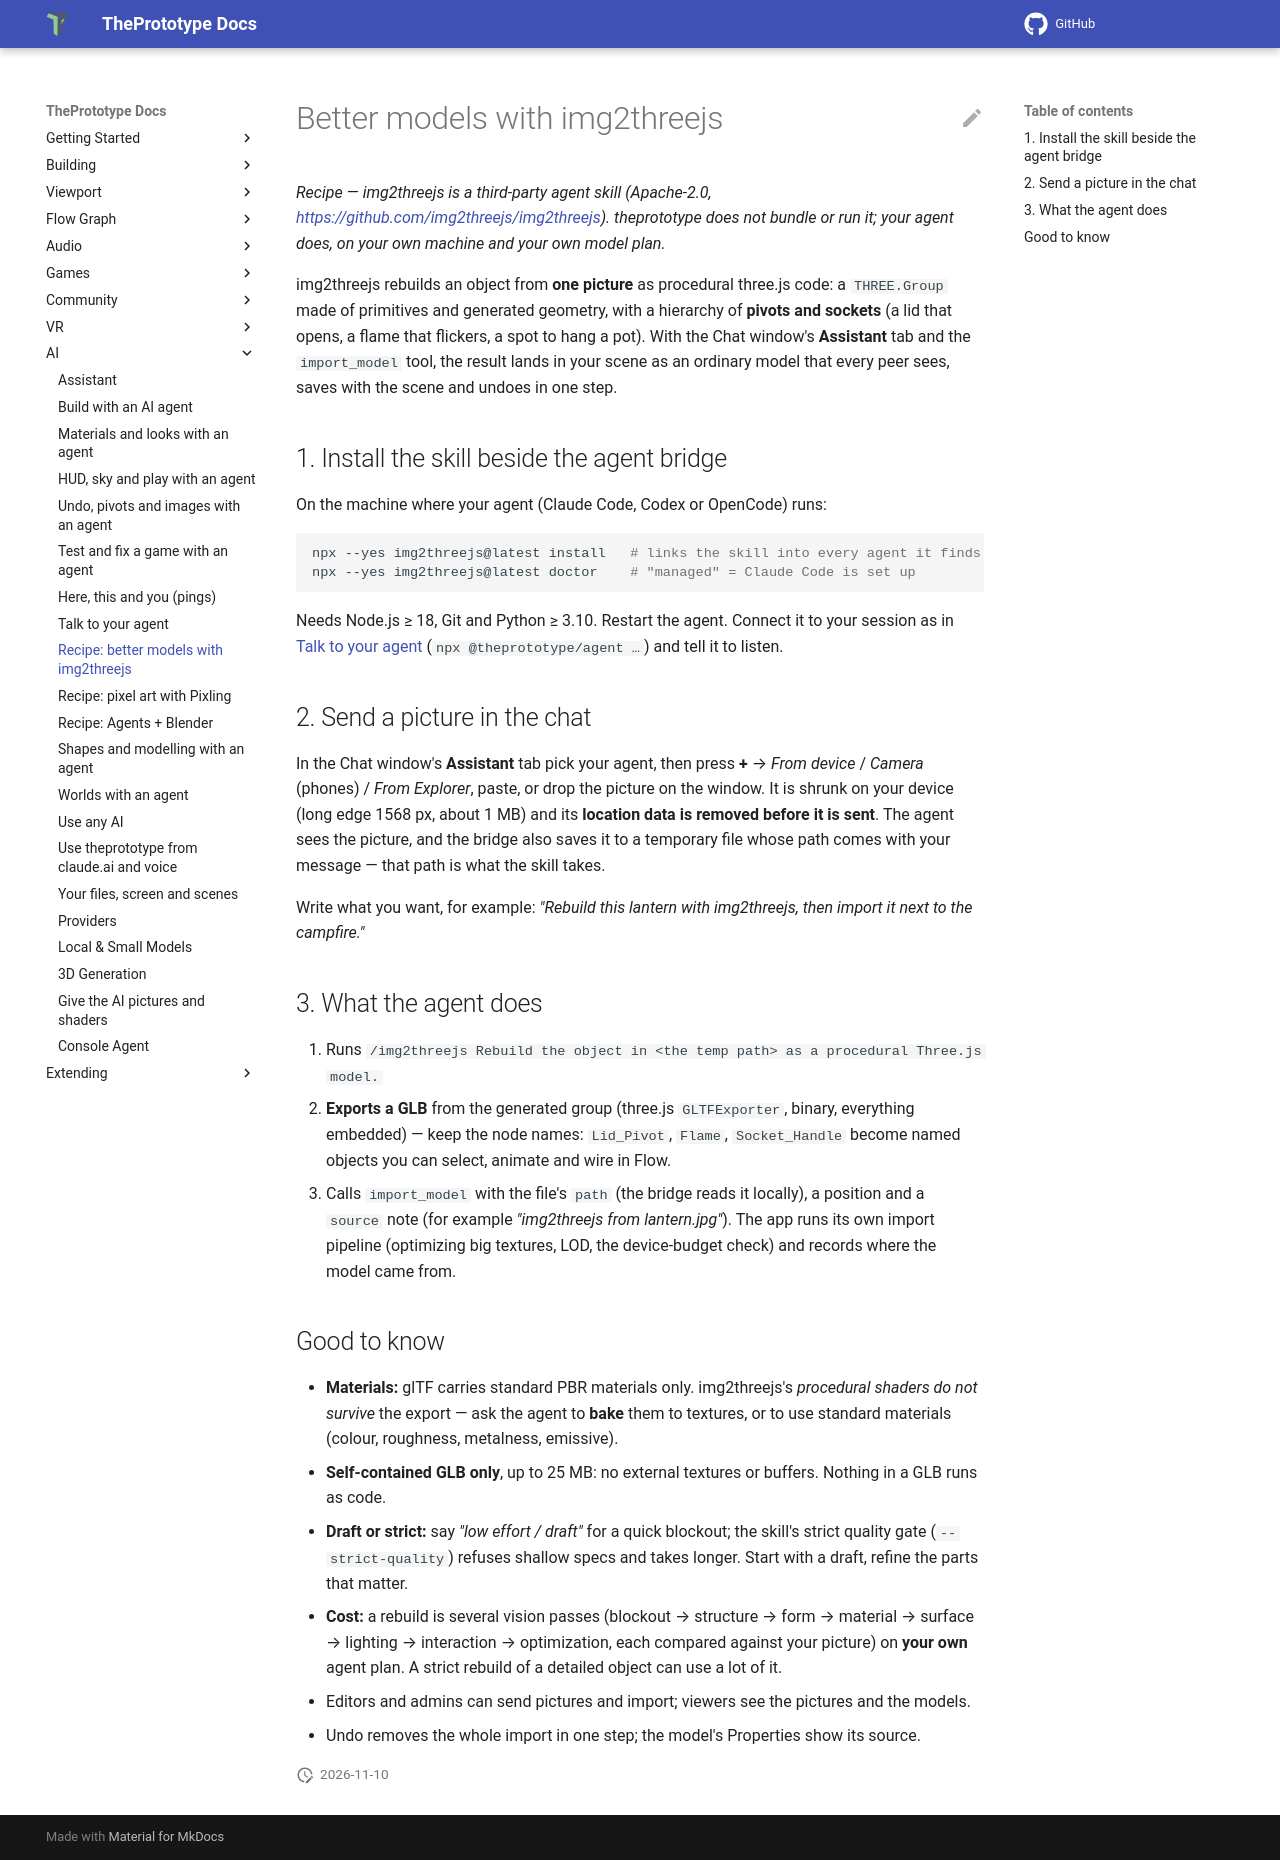

repository: theprototype-app/docs · page: ai/img2threejs/index.html · generator: mkdocs

# Better models with img2threejs

*Recipe — img2threejs is a third-party agent skill (Apache-2.0, <https://github.com/img2threejs/img2threejs>). theprototype
does not bundle or run it; your agent does, on your own machine and your own model plan.*

img2threejs rebuilds an object from **one picture** as procedural three.js code: a `THREE.Group` made of primitives and
generated geometry, with a hierarchy of **pivots and sockets** (a lid that opens, a flame that flickers, a spot to hang a
pot). With the Chat window's **Assistant** tab and the `import_model` tool, the result lands in your scene as an ordinary model that
every peer sees, saves with the scene and undoes in one step.

## 1. Install the skill beside the agent bridge
On the machine where your agent (Claude Code, Codex or OpenCode) runs:

```sh
npx --yes img2threejs@latest install   # links the skill into every agent it finds
npx --yes img2threejs@latest doctor    # "managed" = Claude Code is set up
```
Needs Node.js ≥ 18, Git and Python ≥ 3.10. Restart the agent. Connect it to your session as in [Talk to your agent](talk-to-your-agent.md)
(`npx @theprototype/agent …`) and tell it to listen.

## 2. Send a picture in the chat
In the Chat window's **Assistant** tab pick your agent, then press **+** → *From device* / *Camera* (phones) / *From Explorer*, paste,
or drop the picture on the window. It is shrunk on your device (long edge 1568 px, about 1 MB) and its **location data
is removed before it is sent**. The agent sees the picture, and the bridge also saves it to a temporary file whose path
comes with your message — that path is what the skill takes.

Write what you want, for example: *"Rebuild this lantern with img2threejs, then import it next to the campfire."*

## 3. What the agent does
1. Runs `/img2threejs Rebuild the object in <the temp path> as a procedural Three.js model.`
2. **Exports a GLB** from the generated group (three.js `GLTFExporter`, binary, everything embedded) — keep the node
   names: `Lid_Pivot`, `Flame`, `Socket_Handle` become named objects you can select, animate and wire in Flow.
3. Calls `import_model` with the file's `path` (the bridge reads it locally), a position and a `source` note
   (for example *"img2threejs from lantern.jpg"*). The app runs its own import pipeline (optimizing big textures, LOD,
   the device-budget check) and records where the model came from.

## Good to know
- **Materials:** glTF carries standard PBR materials only. img2threejs's *procedural shaders do not survive* the export —
  ask the agent to **bake** them to textures, or to use standard materials (colour, roughness, metalness, emissive).
- **Self-contained GLB only**, up to 25 MB: no external textures or buffers. Nothing in a GLB runs as code.
- **Draft or strict:** say *"low effort / draft"* for a quick blockout; the skill's strict quality gate
  (`--strict-quality`) refuses shallow specs and takes longer. Start with a draft, refine the parts that matter.
- **Cost:** a rebuild is several vision passes (blockout → structure → form → material → surface → lighting →
  interaction → optimization, each compared against your picture) on **your own** agent plan. A strict rebuild of a
  detailed object can use a lot of it.
- Editors and admins can send pictures and import; viewers see the pictures and the models.
- Undo removes the whole import in one step; the model's Properties show its source.
